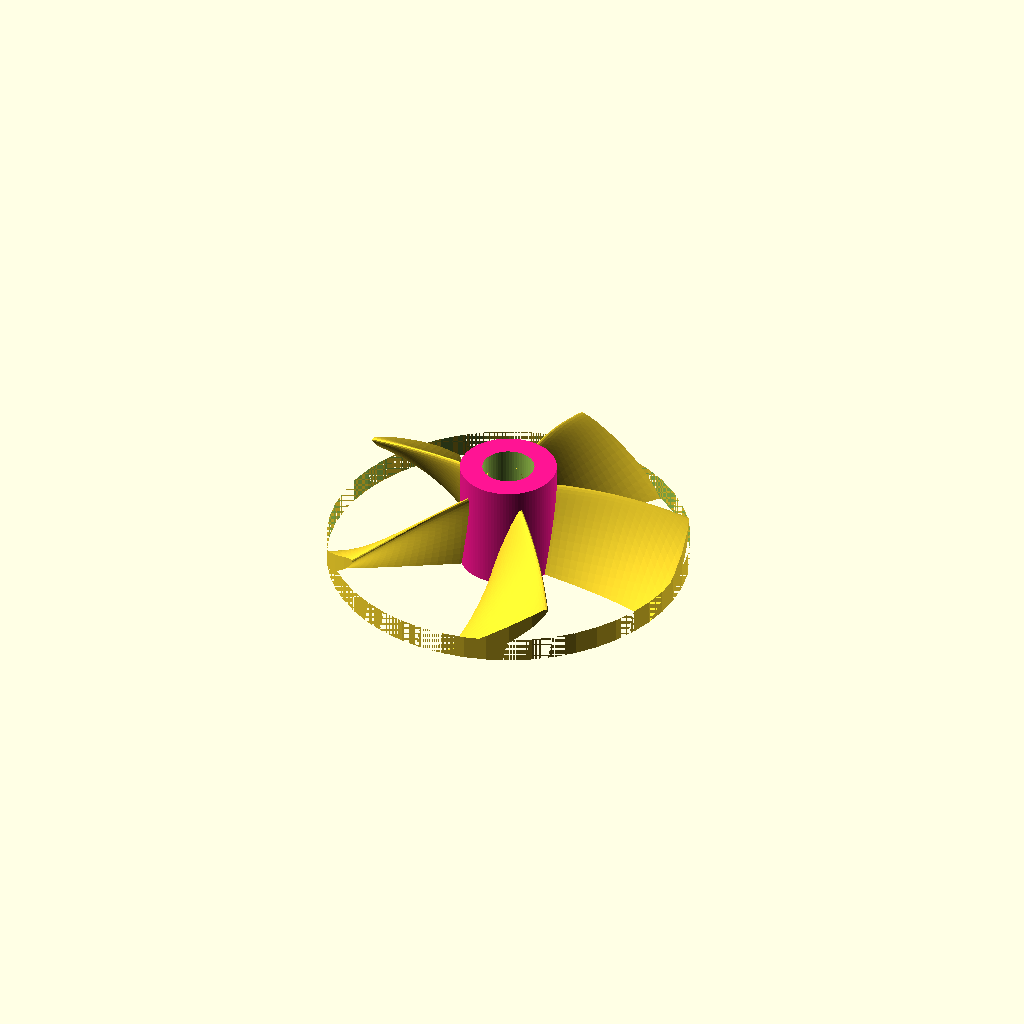
Cell 1: the model at its default parameters.
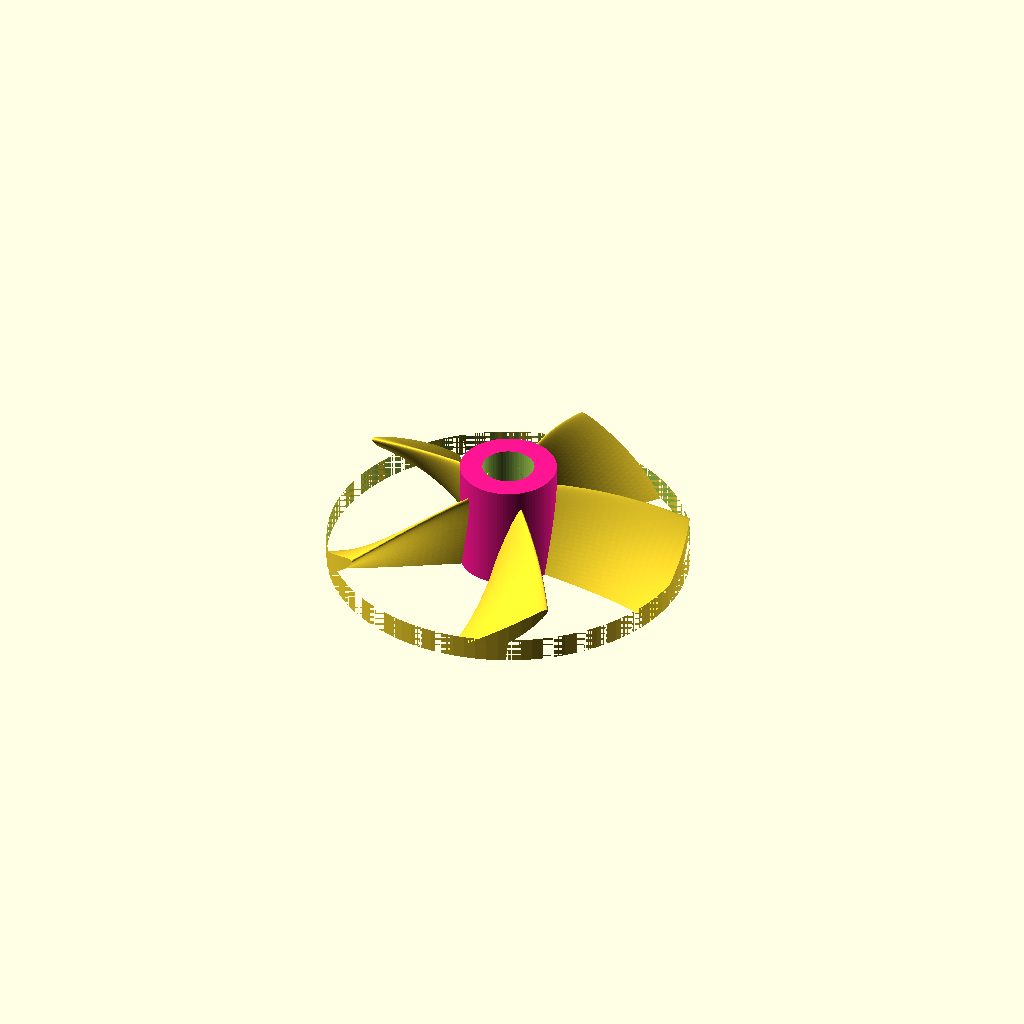
Cell 2: the same model with fn = 100.
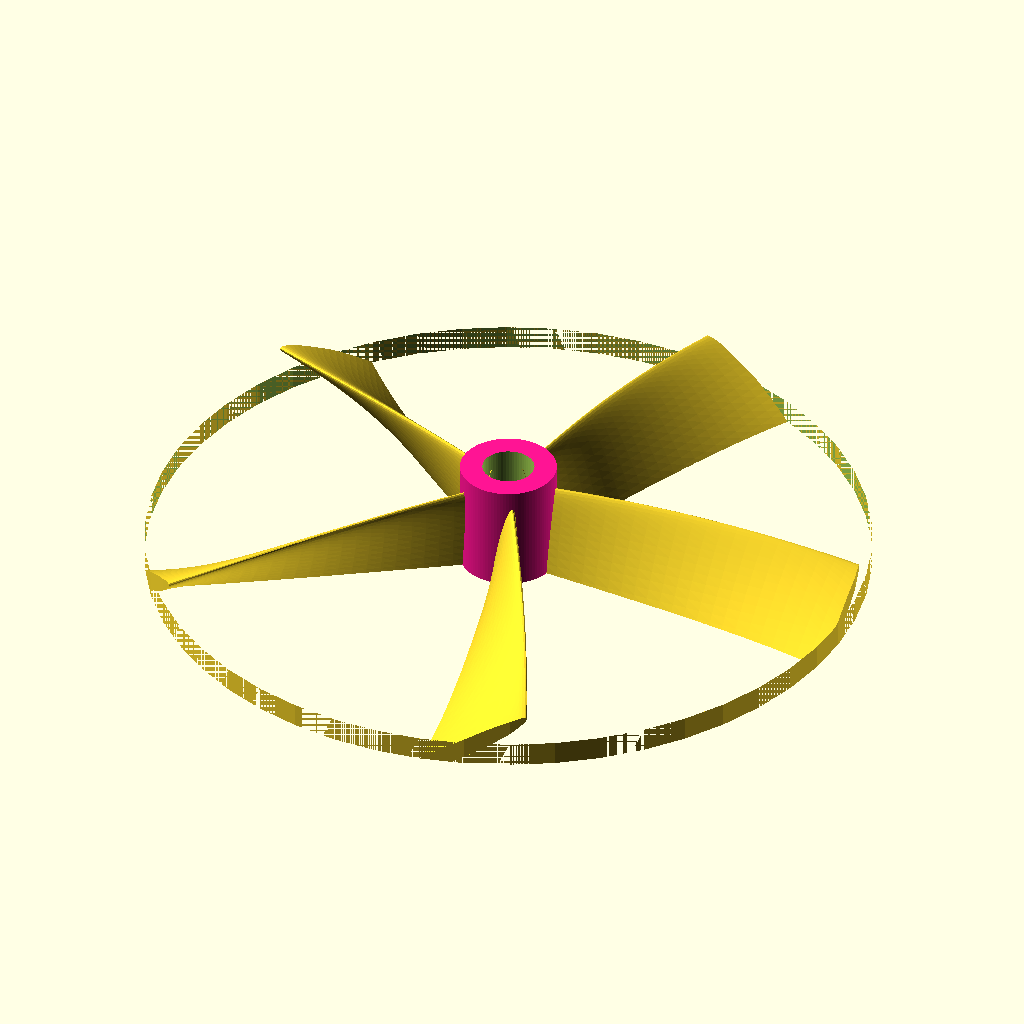
Cell 3: trad = 60 (everything else at default).
One fixed orthographic camera (rotation 55°, 0°, 25°; colour scheme Cornfield) for every cell.
Source of the model, inputs/thingiverse/files/thing-1177950/propellerimprovedfins.scad:
//Parametric propeller using an ellipse for the fin shape, twisted by an angle.
//There are probably better ways to do this.
//Creative Commons license.

fs=.2;   //.2 is good, 2 is for viewing, facet size
fa=4;	 //4 is decent, 12 is for viewing, deg per facet
fn=50;  //40 is good, 10 is for viewing
nslices=25; //15 is good, 5 is for viewing
trad=30; //outerradius not counting outw. 23.5 good
outw=0; //outerwidth. 1.5 is good
nfins=5; //number of fins. Min # is 2, but 3 is better
rins= 7; //radius of coupling thing, 5 is good
tdepth = 12; //depth of prop. reduce if nfins is big, 3 good
fangle = 60; //angle of fins, 60 is good for printing?
bevh = 0; // bevel height
tfin = 1.5; //thickness of fins, 1 is good
chrad = 2.2; //centering hole radius


module total(fs,fa,fn,nslices,trad,outw,nfins,rins,tdepth,fangle,bevh,tfin)
{  //.5, 4, 40, 12
$fs=fs;$fa=fa;$fn=fn;  //default $fs,$fa,$fn is 2,12,10,min facet size,deg.per facet,etc
module fin()
{union(){rotate([-fangle,0,0]){union() {
			cube([119, 119, tfin]);
				translate( [119,0,.5*tfin]){
rotate([0,-90,0]) cylinder (h=119,r=.5*tfin);}
}}};
}
module betterfin()
{
	rotate([90,0,90]) 
	linear_extrude(height=trad, center=false, convexity=10, twist=fangle, slices=nslices)
	scale([tfin/tdepth,1,1]) circle(r = tdepth);
}

union(){
	difference(){
		union(){
			sphere(r=rins);
			translate([0,0,-119]) cylinder(h=119,r=rins);
			difference(){
				translate([0,0,-14]) cylinder(h=15,r=trad+outw);
				translate([0,0,-15]) cylinder(h=17,r=trad);}
		}
		translate([0,0,-119-tdepth]) cylinder(h=119,r=trad+outw+119);
	}
	translate([0,0,1])
	difference(){
		translate([0,0,0]) cylinder(h=bevh, r1=trad+outw, r2=trad); //bevel
		translate([0,0,-10]) cylinder(h=119, r=trad);}		
	intersection(){
		union(){for (i = [0:(nfins-1)]){rotate([0,0,360*i/nfins]) betterfin();}	}
		translate([0,0,-.5*119]) cylinder(h=119,r=trad);}
}
}

difference(){ //This difference is to add a centering hole
    
	difference(){total(fs,fa,fn,nslices,trad,outw,nfins,rins,tdepth,fangle,bevh,tfin);
		//Difference so that it will print nice. Otherwise it wouldn't.
		translate([0,0,-119-3]) cylinder(h=119,r=119);} //This is to trim it flat
	translate([0,0,2]) cylinder(h=30,r=chrad, $fn = 60);  //centering hole
    //translate([0,0,-120]) cylinder(h=119,r=chrad+1.6, $fn = 6);  //centering hole
    translate([0,0,-2]) cylinder(h=20,r=4.2, $fn = 60);  //centering hole
}

/*
difference(){ //This difference is to add connector
translate([0,0,-0]) cylinder(h=14,r=chrad+2.5, $fn = 6);  //centering hole
    translate([0,0,-19]) cylinder(h=119,r=chrad, $fn = 60);  //centering hole
}
*/


  difference(){ //This difference is to add connector
       color("deeppink") translate([0,0,-3]) cylinder(h=18,r=8, $fn = 100); 
       
      translate([0,0,1]) cylinder(h=20,r=4.3, $fn = 60);  //centering hole
      
 }
Customizer parameters (derived from the source; name, type, default, range or options):
fs: number, default 0.2
fa: number, default 4
fn: number, default 50
nslices: number, default 25
trad: number, default 30
outw: number, default 0
nfins: number, default 5
rins: number, default 7
tdepth: number, default 12
fangle: number, default 60
bevh: number, default 0
tfin: number, default 1.5
chrad: number, default 2.2
